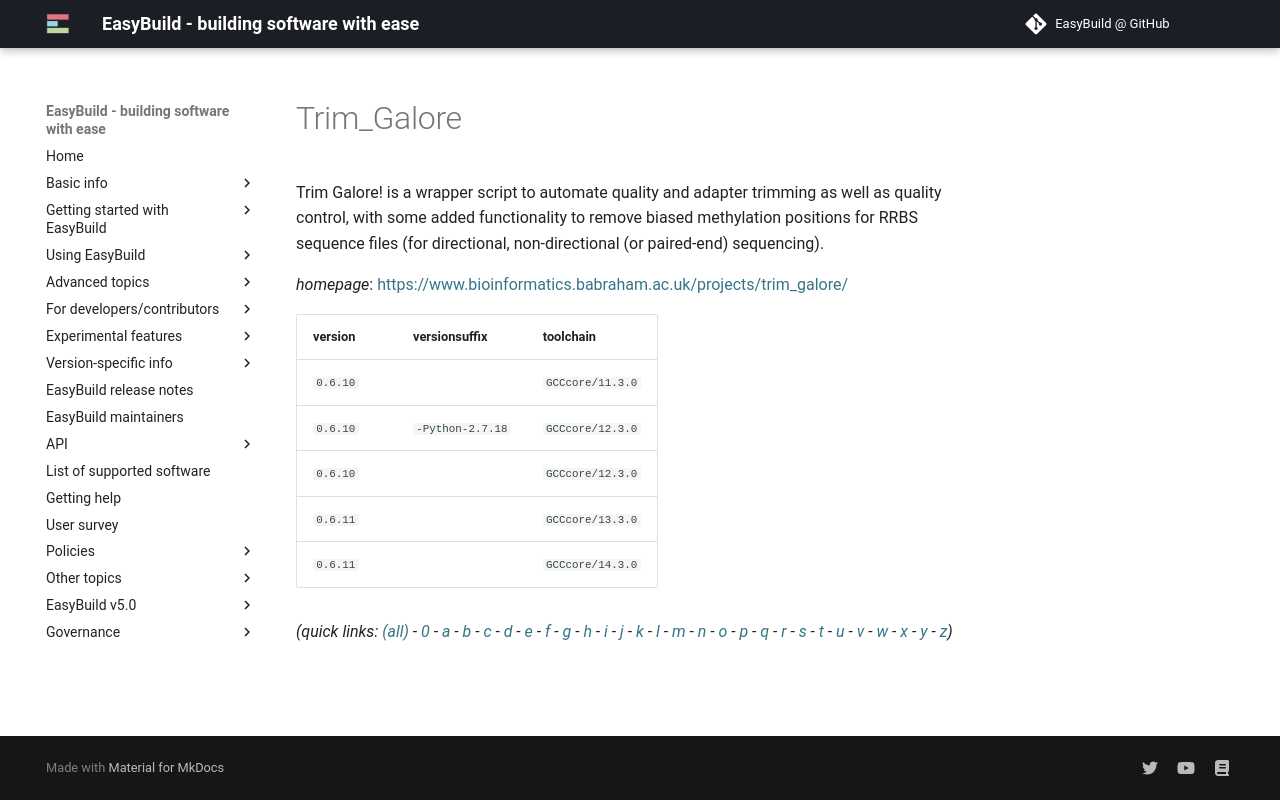

repository: easybuilders/easybuild-docs · page: version-specific/supported-software/t/Trim_Galore/index.html · generator: mkdocs

---
search:
  boost: 0.5
---
# Trim_Galore

Trim Galore! is a wrapper script to automate quality and adapter trimming as well as quality control, with some added functionality to remove biased methylation positions for RRBS sequence files (for directional, non-directional (or paired-end) sequencing).

*homepage*: <https://www.bioinformatics.babraham.ac.uk/projects/trim_galore/>

version | versionsuffix | toolchain
--------|---------------|----------
``0.6.10`` |  | ``GCCcore/11.3.0``
``0.6.10`` | ``-Python-2.7.18`` | ``GCCcore/12.3.0``
``0.6.10`` |  | ``GCCcore/12.3.0``
``0.6.11`` |  | ``GCCcore/13.3.0``
``0.6.11`` |  | ``GCCcore/14.3.0``


*(quick links: [(all)](../index.md) - [0](../0/index.md) - [a](../a/index.md) - [b](../b/index.md) - [c](../c/index.md) - [d](../d/index.md) - [e](../e/index.md) - [f](../f/index.md) - [g](../g/index.md) - [h](../h/index.md) - [i](../i/index.md) - [j](../j/index.md) - [k](../k/index.md) - [l](../l/index.md) - [m](../m/index.md) - [n](../n/index.md) - [o](../o/index.md) - [p](../p/index.md) - [q](../q/index.md) - [r](../r/index.md) - [s](../s/index.md) - [t](../t/index.md) - [u](../u/index.md) - [v](../v/index.md) - [w](../w/index.md) - [x](../x/index.md) - [y](../y/index.md) - [z](../z/index.md))*
